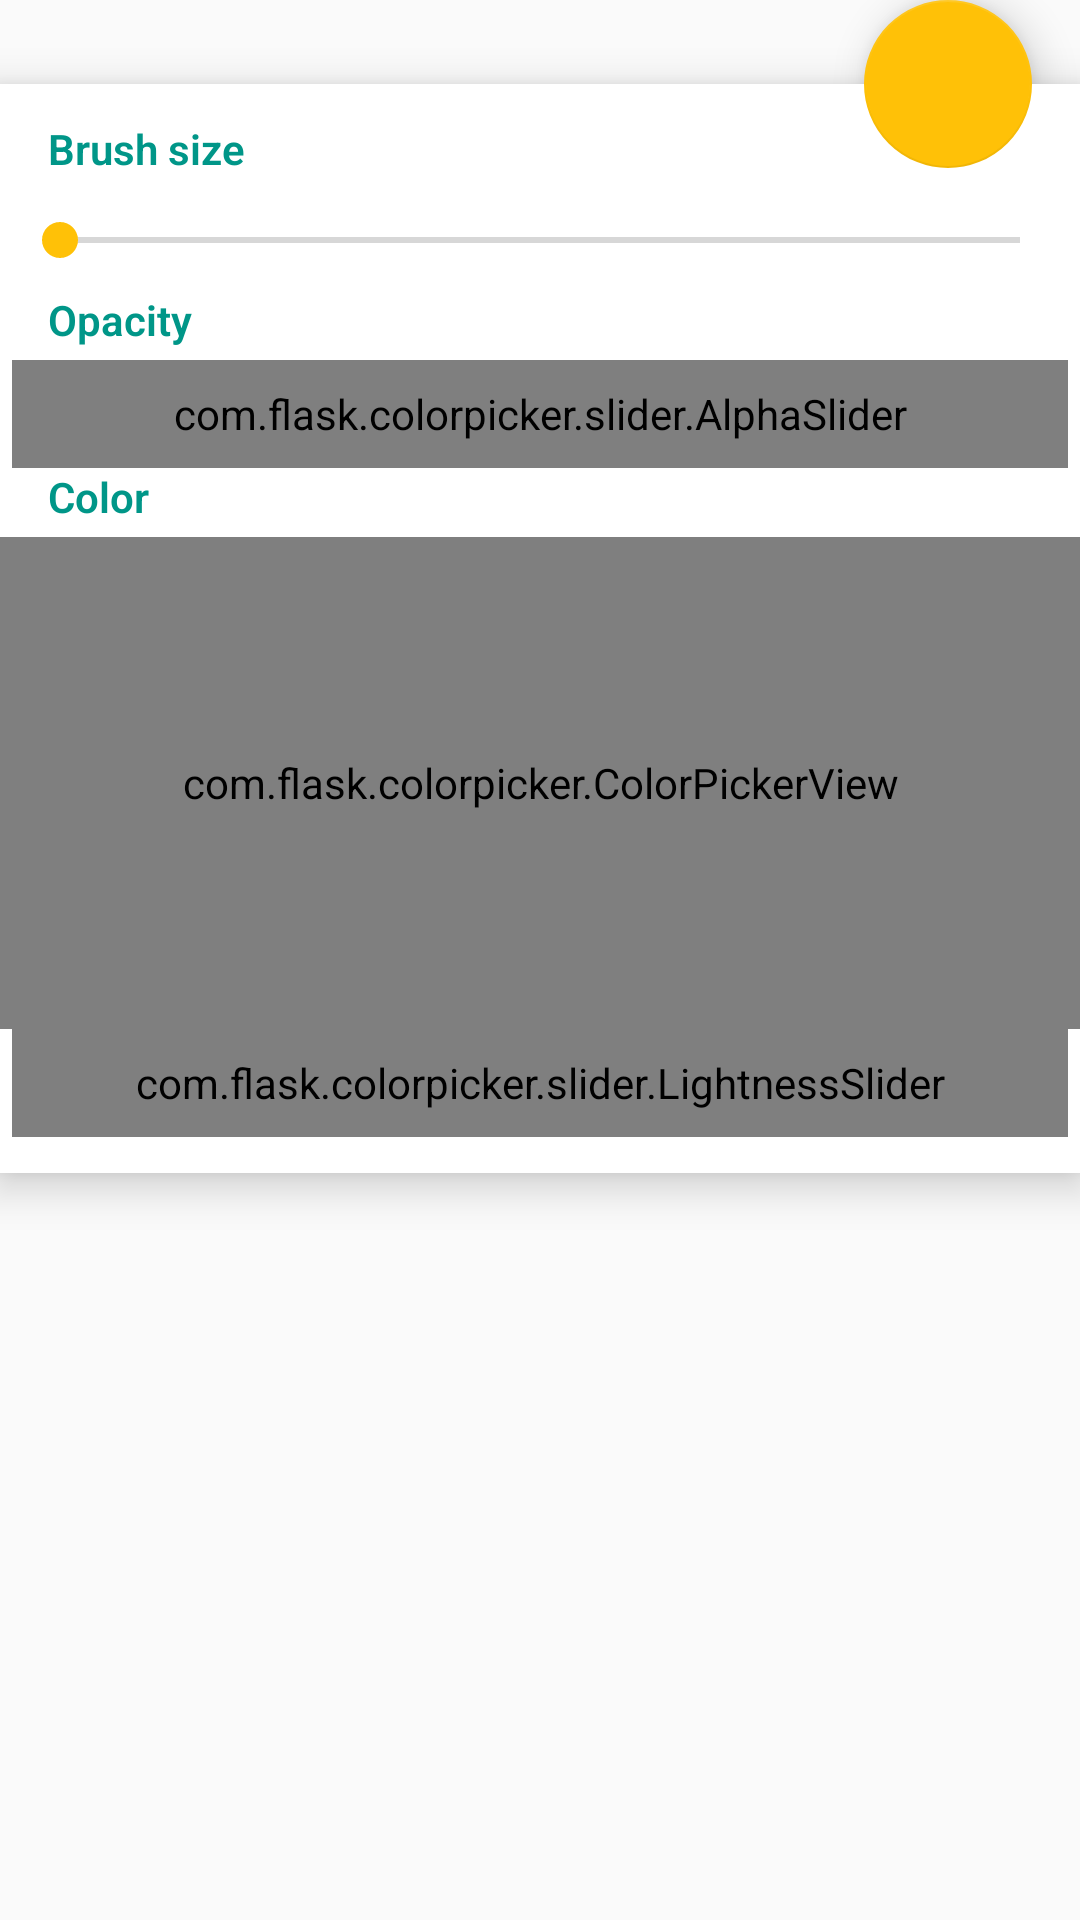

Here is an Android app screen rendered from its layout file. Give the layout XML and the strings, colors and styles it references.
<!-- AndroidManifest.xml: application theme AppTheme -->
<!-- res/layout/bottomsheet_brush_configure.xml -->
<?xml version="1.0" encoding="utf-8"?>
<FrameLayout xmlns:android="http://schemas.android.com/apk/res/android"
    xmlns:app="http://schemas.android.com/apk/res-auto"
    android:layout_width="match_parent"
    android:layout_height="wrap_content"
    app:layout_behavior="@string/bottom_sheet_behavior">

    <LinearLayout
        android:layout_width="match_parent"
        android:layout_height="wrap_content"
        android:layout_marginTop="28dp"
        android:elevation="8dp"
        android:background="@android:color/white"
        android:orientation="vertical"
        android:paddingBottom="12dp"
        android:paddingTop="12dp">

        <TextView
            style="@style/MaterialHeader"
            android:layout_width="wrap_content"
            android:layout_height="wrap_content"
            android:text="@string/brush_size" />

        <android.support.v7.widget.AppCompatSeekBar
            android:id="@+id/width_slider"
            android:layout_width="match_parent"
            android:layout_height="wrap_content"
            android:layout_marginBottom="8dp"
            android:layout_marginLeft="4dp"
            android:layout_marginRight="4dp"
            android:layout_marginTop="8dp" />

        <TextView
            style="@style/MaterialHeader"
            android:layout_width="wrap_content"
            android:layout_height="wrap_content"
            android:text="@string/opacity" />

        <com.flask.colorpicker.slider.AlphaSlider
            android:id="@+id/v_alpha_slider"
            android:layout_width="match_parent"
            android:layout_height="36dp"
            android:layout_marginLeft="4dp"
            android:layout_marginRight="4dp" />

        <TextView
            style="@style/MaterialHeader"
            android:layout_width="wrap_content"
            android:layout_height="wrap_content"
            android:text="@string/color" />

        <com.flask.colorpicker.ColorPickerView
            android:id="@+id/color_picker_view"
            android:layout_width="match_parent"
            android:layout_height="164dp"
            android:layout_gravity="center_horizontal"
            app:alphaSlider="true"
            app:alphaSliderView="@+id/v_alpha_slider"
            app:density="5"
            app:lightnessSlider="true"
            app:lightnessSliderView="@+id/v_lightness_slider"
            app:wheelType="CIRCLE" />

        <com.flask.colorpicker.slider.LightnessSlider
            android:id="@+id/v_lightness_slider"
            android:layout_width="match_parent"
            android:layout_height="36dp"
            android:layout_marginLeft="4dp"
            android:layout_marginRight="4dp" />

    </LinearLayout>

    <android.support.design.widget.FloatingActionButton
        android:id="@+id/fab"
        android:layout_width="wrap_content"
        android:layout_height="wrap_content"
        android:layout_gravity="right"
        android:layout_marginLeft="16dp"
        android:layout_marginRight="16dp"
        app:elevation="8dp"
        android:src="@drawable/ic_settings_white_24dp" />
</FrameLayout>
<!-- resources referenced by this layout -->
<resources>
  <string name="brush_size">Brush size</string>
  <string name="color">Color</string>
  <string name="opacity">Opacity</string>
  <style name="MaterialHeader">
          <item name="android:paddingLeft">16dp</item>
          <item name="android:paddingRight">16dp</item>
          <item name="android:layout_marginBottom">4dp</item>
          <item name="android:textStyle">bold</item>
          <item name="android:textColor">?attr/colorPrimary</item>
          <item name="android:singleLine">true</item>
          <item name="android:fontFamily">sans-serif-light</item>
      </style>
  <style name="AppTheme" parent="Theme.AppCompat.Light.NoActionBar">
          
          <item name="colorPrimary">@color/colorPrimary</item>
          <item name="colorPrimaryDark">@color/colorPrimaryDark</item>
          <item name="colorAccent">@color/colorAccent</item>
          <item name="android:windowContentTransitions">true</item>
      </style>
  <color name="colorPrimary">#009688</color>
  <color name="colorPrimaryDark">#00796B</color>
  <color name="colorAccent">#FFC107</color>
</resources>
